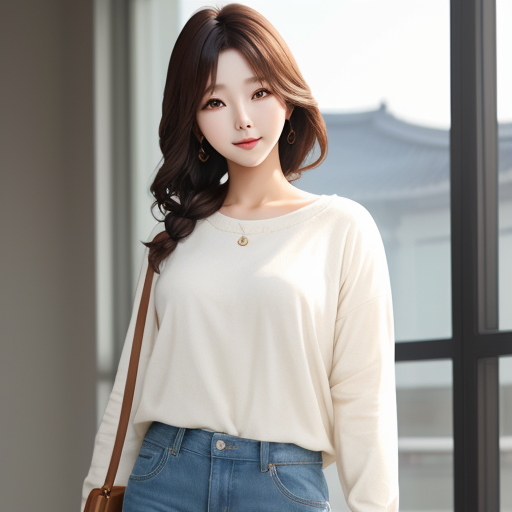
Generation parameters embedded in this image by ComfyUI (PNG 'prompt' text chunk: the API-format workflow graph, JSON):
{"3":{"inputs":{"seed":198066914098120,"steps":51,"cfg":8.3,"sampler_name":"euler","scheduler":"karras","denoise":1.0,"model":["4",0],"positive":["6",0],"negative":["7",0],"latent_image":["5",0]},"class_type":"KSampler"},"4":{"inputs":{"ckpt_name":"dreamshaper_8.safetensors"},"class_type":"CheckpointLoaderSimple"},"5":{"inputs":{"width":512,"height":512,"batch_size":1},"class_type":"EmptyLatentImage"},"6":{"inputs":{"text":"\"\"a \"a beautiful Korean anime female character, dressed casually as a model, stylish, detailed, \"\n    \"high quality, relaxed casual outfit, cheerful expression, natural hairstyle, casual pose, \"\n    \"soft natural lighting\",8k","clip":["4",1]},"class_type":"CLIPTextEncode"},"7":{"inputs":{"text":"  \"no low quality, no blurry image, no deformed anatomy, no exaggerated expressions, \"\n    \"no excessive colors, no monochrome, no chibi style, no retro style, no pixel art, \"\n    \"no futuristic outfits,  no weapons, no tattoos, no piercings, \"\n    \"no unnatural hair colors, no animal ears, no tails, no magical effects, no sparkling effects","clip":["4",1]},"class_type":"CLIPTextEncode"},"8":{"inputs":{"samples":["3",0],"vae":["4",2]},"class_type":"VAEDecode"},"9":{"inputs":{"filename_prefix":"ComfyUI","images":["8",0]},"class_type":"SaveImage"}}